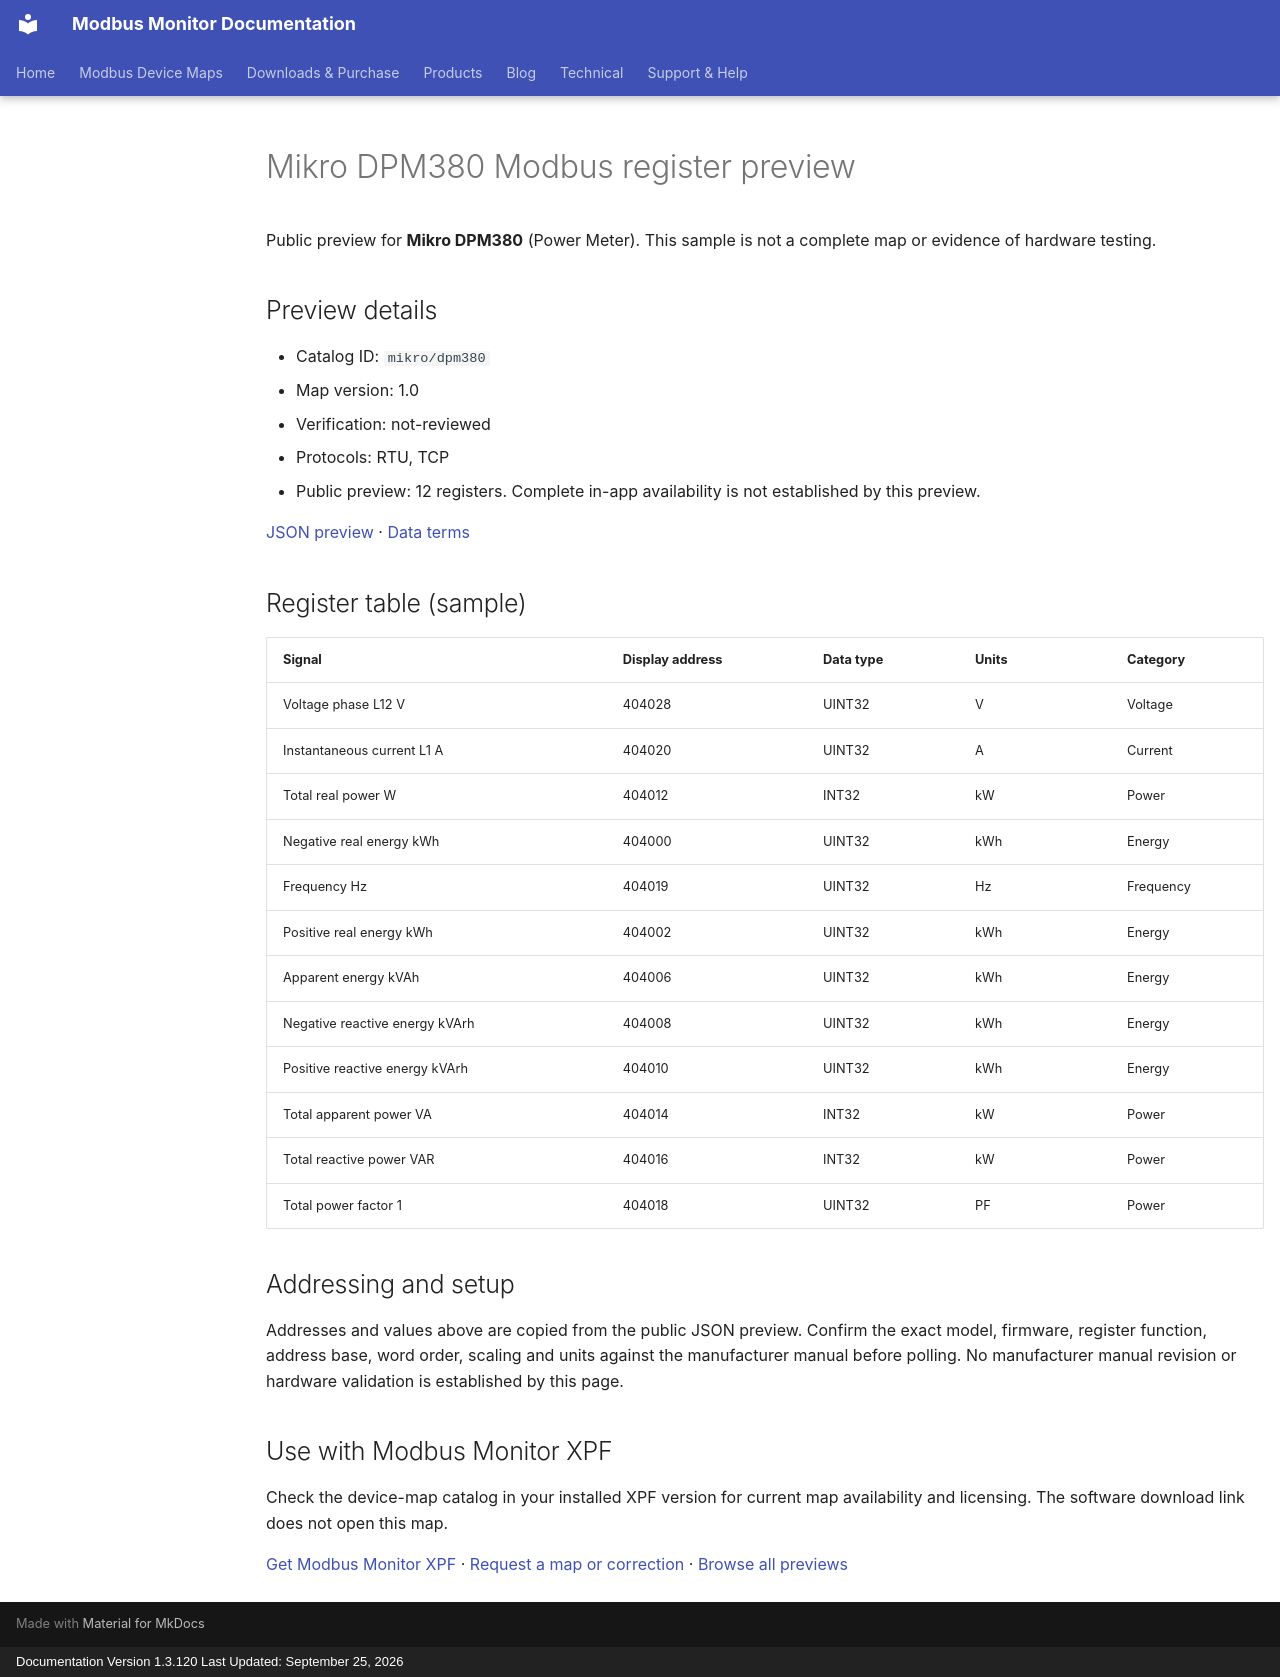

repository: Modbus-Monitor/modbus-monitor-docs · page: modbus-device-maps/previews/mikro/dpm380/index.html · generator: mkdocs · copyright: Documentation Version 1.3.120 Last Updated: September 25, 2026

---
title: "Mikro DPM380 Modbus register preview"
description: "Sample register addresses and data types for Mikro DPM380. Public preview with JSON source and verification status."
---

# Mikro DPM380 Modbus register preview

Public preview for **Mikro DPM380** (Power Meter).
This sample is not a complete map or evidence of hardware testing.

## Preview details

- Catalog ID: `mikro/dpm380`
- Map version: 1.0
- Verification: not-reviewed
- Protocols: RTU, TCP
- Public preview: 12 registers. Complete in-app availability is not established by this preview.

[JSON preview](https://modbus-monitor.github.io/modbus-device-maps/maps/mikro/dpm380.json) · [Data terms](https://modbus-monitor.github.io/modbus-device-maps/data-license/)

## Register table (sample)

| Signal | Display address | Data type | Units | Category |
|---|---|---|---|---|
| Voltage phase L12 V | 404028 | UINT32 | V | Voltage |
| Instantaneous current L1 A | 404020 | UINT32 | A | Current |
| Total real power W | 404012 | INT32 | kW | Power |
| Negative real energy kWh | 404000 | UINT32 | kWh | Energy |
| Frequency Hz | 404019 | UINT32 | Hz | Frequency |
| Positive real energy kWh | 404002 | UINT32 | kWh | Energy |
| Apparent energy kVAh | 404006 | UINT32 | kWh | Energy |
| Negative reactive energy kVArh | 404008 | UINT32 | kWh | Energy |
| Positive reactive energy kVArh | 404010 | UINT32 | kWh | Energy |
| Total apparent power VA | 404014 | INT32 | kW | Power |
| Total reactive power VAR | 404016 | INT32 | kW | Power |
| Total power factor 1 | 404018 | UINT32 | PF | Power |

## Addressing and setup

Addresses and values above are copied from the public JSON preview. Confirm the exact model, firmware, register function, address base, word order, scaling and units against the manufacturer manual before polling. No manufacturer manual revision or hardware validation is established by this page.

## Use with Modbus Monitor XPF

Check the device-map catalog in your installed XPF version for current map availability and licensing. The software download link does not open this map.

[Get Modbus Monitor XPF](https://docs.quantumbitsolutions.com/downloads-purchase/) · [Request a map or correction](https://github.com/Modbus-Monitor/modbus-device-maps/issues/new/choose) · [Browse all previews](https://docs.quantumbitsolutions.com/modbus-device-maps/)

<script type="application/ld+json">{"@context": "https://schema.org", "@type": "Dataset", "name": "Mikro DPM380 public register preview", "description": "Sample register addresses and data types; not a complete map or hardware verification.", "url": "https://docs.quantumbitsolutions.com/modbus-device-maps/previews/mikro/dpm380/", "license": "https://modbus-monitor.github.io/modbus-device-maps/data-license/", "creator": {"@type": "Organization", "name": "Quantum Bit Solutions", "url": "https://quantumbitsolutions.com/"}, "distribution": {"@type": "DataDownload", "encodingFormat": "application/json", "contentUrl": "https://modbus-monitor.github.io/modbus-device-maps/maps/mikro/dpm380.json"}}</script>
